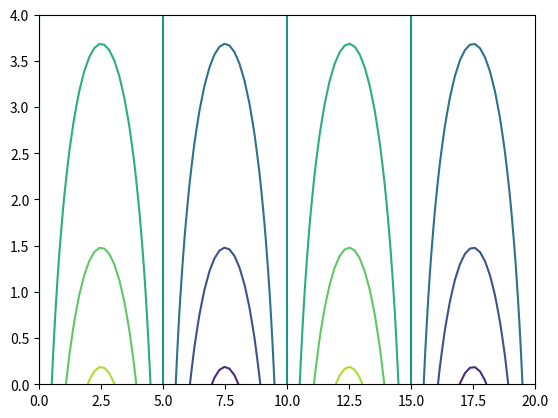

Write Python code to recreate this figure.


# contuor plot

import numpy as np
import matplotlib.pyplot as plt

x=np.linspace(0.0,20.0,100)
y=np.linspace(0.0,4.0,100)
X,Y=np.meshgrid(x,y)
Z=(20/np.pi)*np.exp(-np.pi*Y/10)*np.sin(2*np.pi*x/10)
plt.contour(X,Y,Z)
plt.show()

